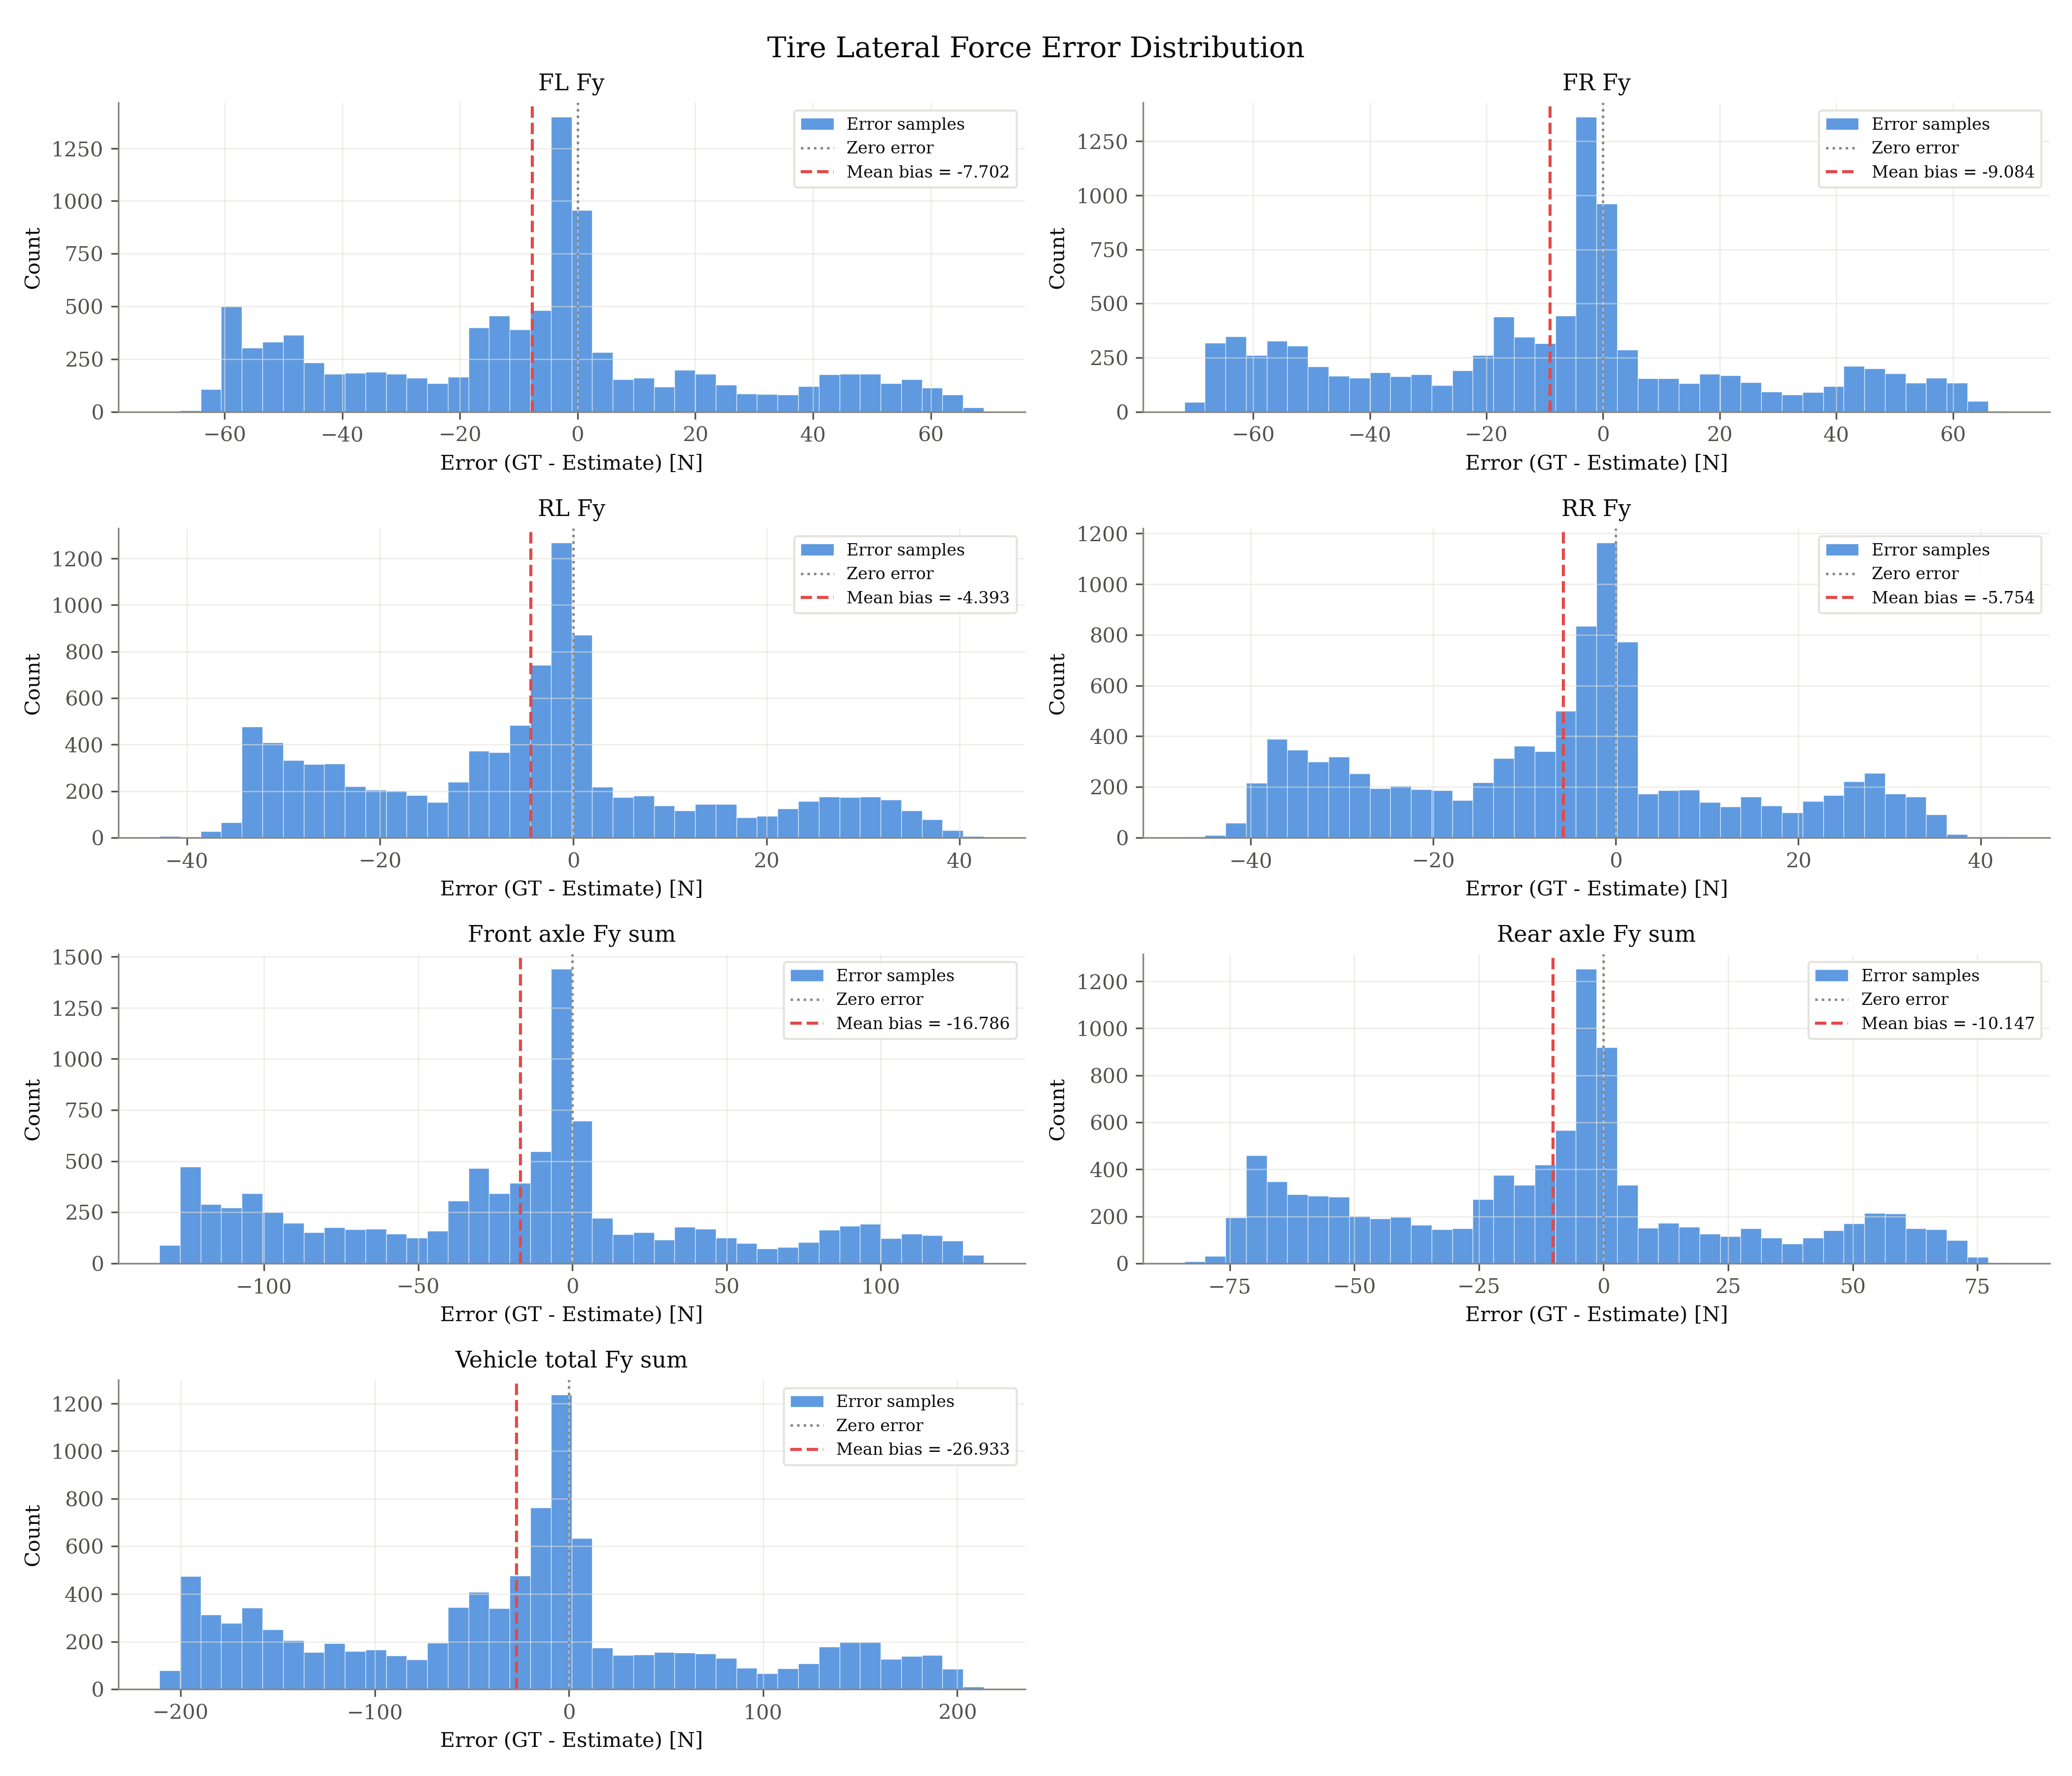

Data behind this chart, as committed beside it:
signal, unit, error_gt_minus_est
fl_fy, N, -16.18
fl_fy, N, -16.45
fl_fy, N, -15.9
fl_fy, N, -16.27
fl_fy, N, -16.69
fl_fy, N, -16.5
fl_fy, N, -14.59
fl_fy, N, -15.66
fl_fy, N, -16
fl_fy, N, -15.77
fl_fy, N, -15.85
fl_fy, N, -15.2
fl_fy, N, -16.26
fl_fy, N, -16.05
fl_fy, N, -16.02
fl_fy, N, -15.67
fl_fy, N, -16.03
fl_fy, N, -16.02
fl_fy, N, -19.02
fl_fy, N, -15.29
fl_fy, N, -15.85
fl_fy, N, -16.21
fl_fy, N, -15.59
fl_fy, N, -17.24
fl_fy, N, -13.64
fl_fy, N, -14.62
fl_fy, N, -13.08
fl_fy, N, -14.47
fl_fy, N, -13.72
fl_fy, N, -14.71
fl_fy, N, -14.29
fl_fy, N, -13.85
fl_fy, N, -12.05
fl_fy, N, -11.71
fl_fy, N, -13.39
fl_fy, N, -12.9
fl_fy, N, -13.04
fl_fy, N, -11.87
fl_fy, N, -8.828
fl_fy, N, -12.02
fl_fy, N, -10.24
fl_fy, N, -12.52
fl_fy, N, -10.8
fl_fy, N, -8.922
fl_fy, N, -10.61
fl_fy, N, -10.15
fl_fy, N, -7.432
fl_fy, N, -8.926
fl_fy, N, -9.024
fl_fy, N, -10.98
fl_fy, N, -10.44
fl_fy, N, -10.49
fl_fy, N, -7.95
fl_fy, N, -8.397
fl_fy, N, -7.467
fl_fy, N, -6.311
fl_fy, N, -10.77
fl_fy, N, -9.682
fl_fy, N, -9.741
fl_fy, N, -10.42
... 68,246 more rows
